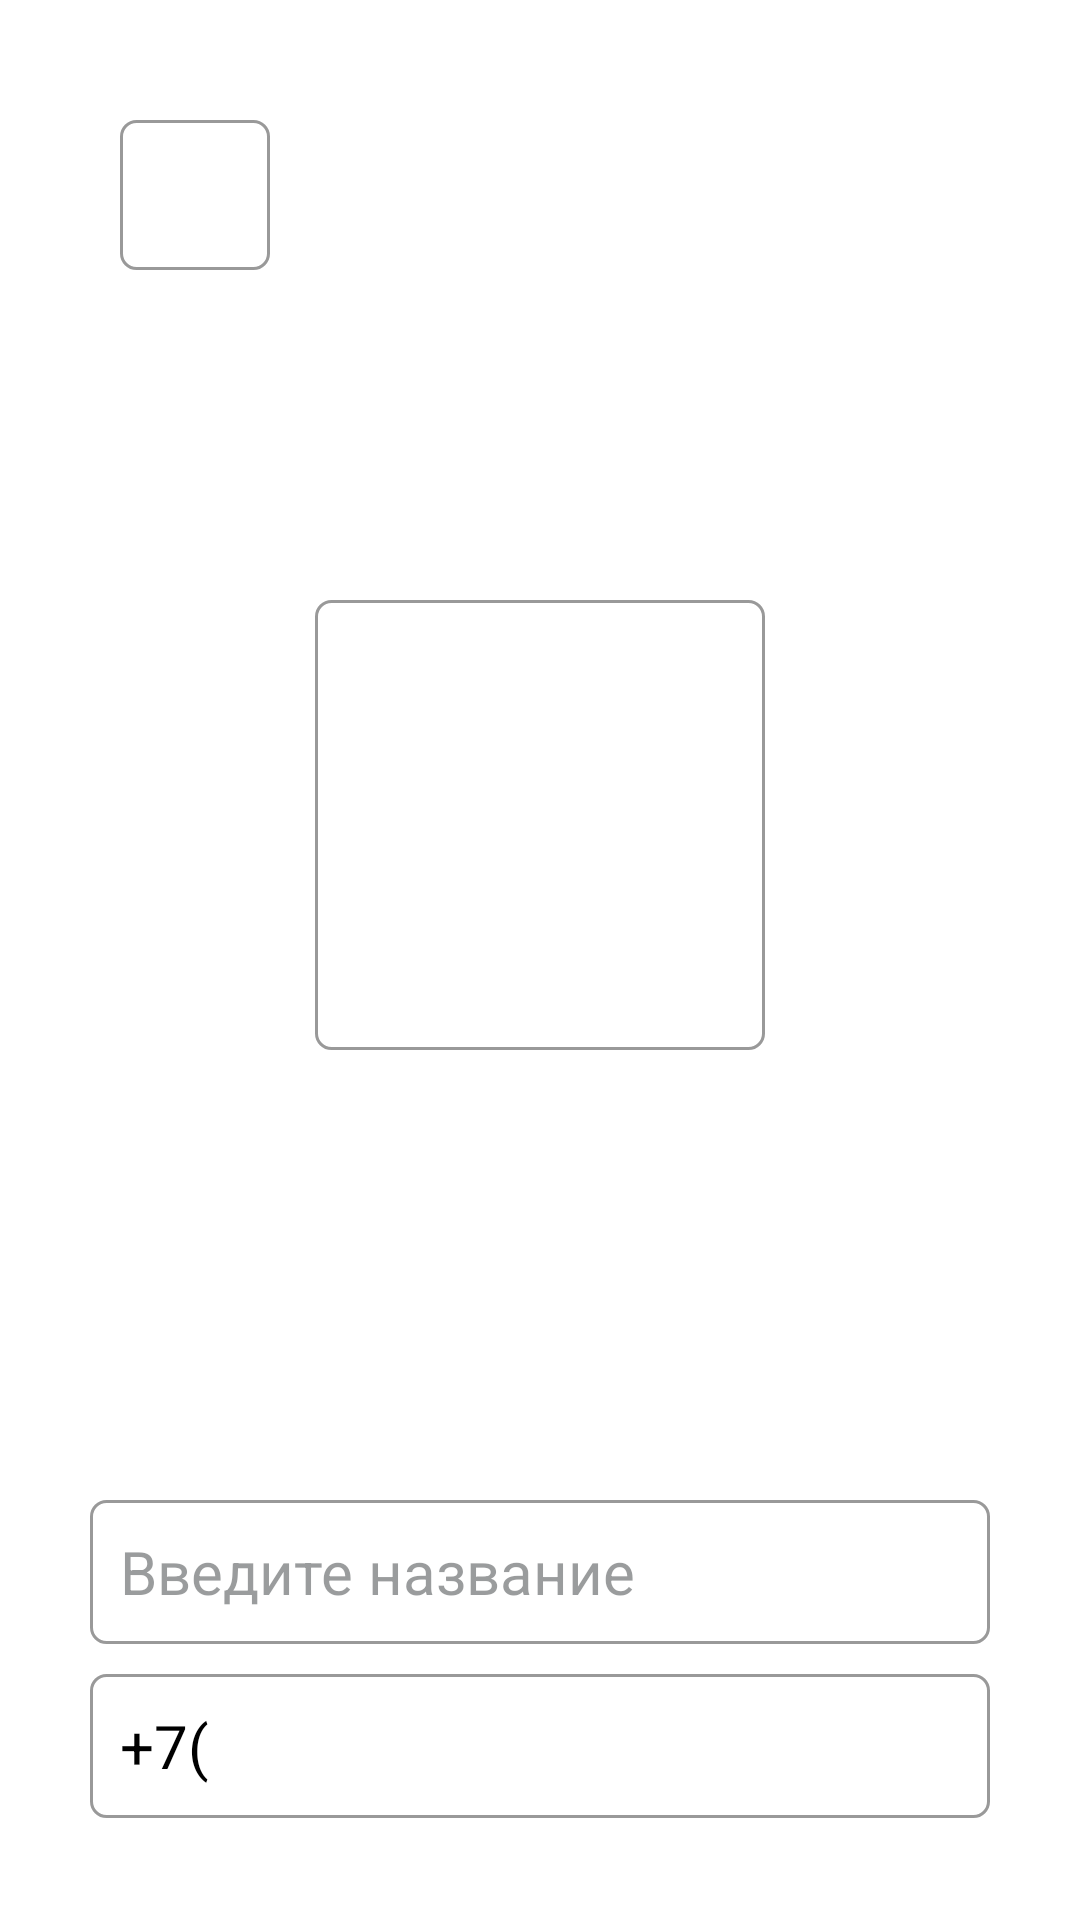

Reconstruct the res/layout file that produces this screen, plus the resources it refers to.
<!-- AndroidManifest.xml: application theme Theme.CallBook -->
<!-- res/layout/fragment_create.xml -->
<?xml version="1.0" encoding="utf-8"?>
<androidx.constraintlayout.widget.ConstraintLayout xmlns:android="http://schemas.android.com/apk/res/android"
    xmlns:app="http://schemas.android.com/apk/res-auto"
    xmlns:tools="http://schemas.android.com/tools"
    android:layout_width="match_parent"
    android:layout_height="match_parent"
    android:background="@color/white"
    tools:context=".CreateNewContact">
    <Button
        android:id="@+id/backBtn"
        android:layout_width="50dp"
        android:layout_height="50dp"
        app:layout_constraintTop_toTopOf="parent"
        app:layout_constraintStart_toStartOf="parent"
        android:background="@drawable/border_bg"
        android:layout_marginTop="40dp"
        android:layout_marginStart="40dp"
        />

    <ImageView
        android:layout_width="150dp"
        android:layout_height="150dp"
        app:layout_constraintBottom_toTopOf="@+id/etCreateName"
        app:layout_constraintStart_toStartOf="parent"
        app:layout_constraintEnd_toEndOf="parent"
        android:layout_marginBottom="150dp"
        android:background="@drawable/border_bg"
        />
    <EditText
        android:id="@+id/etCreateName"
        android:layout_width="match_parent"
        android:layout_height="48dp"
        android:hint="@string/add_contact_name"
        android:padding="10dp"
        android:textColorHint="@color/light_gray"
        android:textColor="@color/black"
        android:textSize="20sp"
        android:layout_marginEnd="30dp"
        android:layout_marginStart="30dp"
        android:background="@drawable/border_bg"
        android:textCursorDrawable="@null"
        app:layout_constraintEnd_toEndOf="parent"
        app:layout_constraintStart_toStartOf="parent"
        android:inputType="text"
        android:layout_marginTop="500dp"
        app:layout_constraintTop_toTopOf="parent"/>
    <EditText
        android:id="@+id/etCreateNumber"
        android:layout_width="match_parent"
        android:layout_height="48dp"
        android:padding="10dp"
        android:textColorHint="@color/light_gray"
        android:textColor="@color/black"
        android:textSize="20sp"
        android:background="@drawable/border_bg"
        android:inputType ="phone"
        android:text="+7("
        android:maxLength="14"
        android:layout_marginEnd="30dp"
        android:layout_marginStart="30dp"
        android:layout_marginTop="10dp"
        android:textCursorDrawable="@null"
        app:layout_constraintEnd_toEndOf="parent"
        app:layout_constraintStart_toStartOf="parent"
        app:layout_constraintTop_toBottomOf="@id/etCreateName" />
    <Button
        android:id="@+id/createBtn"
        android:layout_width="match_parent"
        android:layout_height="wrap_content"
        app:layout_constraintTop_toBottomOf="@+id/etCreateNumber"
        android:layout_marginHorizontal="30dp"
        android:textSize="20sp"
        android:textColor="@color/white"
        android:text="@string/create"
        android:layout_marginTop="40dp"
        android:background="@drawable/border_bg"
        />

</androidx.constraintlayout.widget.ConstraintLayout>
<!-- resources referenced by this layout -->
<resources>
  <color name="black">#FF000000</color>
  <color name="light_gray">#8036393B</color>
  <color name="white">#FFFFFFFF</color>
  <!-- drawable border_bg (drawable) -->
  <?xml version="1.0" encoding="utf-8"?>
  <shape xmlns:android="http://schemas.android.com/apk/res/android"
      android:shape="rectangle">
      <stroke
          android:width="1dp"
          android:color="#999999" /> 
      <corners
          android:radius="5dp" />
  </shape>
  <string name="add_contact_name">Введите название</string>
  <string name="create">Создать</string>
  <style name="Theme.CallBook" parent="Base.Theme.CallBook" />
  <style name="Base.Theme.CallBook" parent="Theme.Material3.DayNight.NoActionBar">
          
          <item name="colorPrimary">@color/black</item>
      </style>
</resources>
